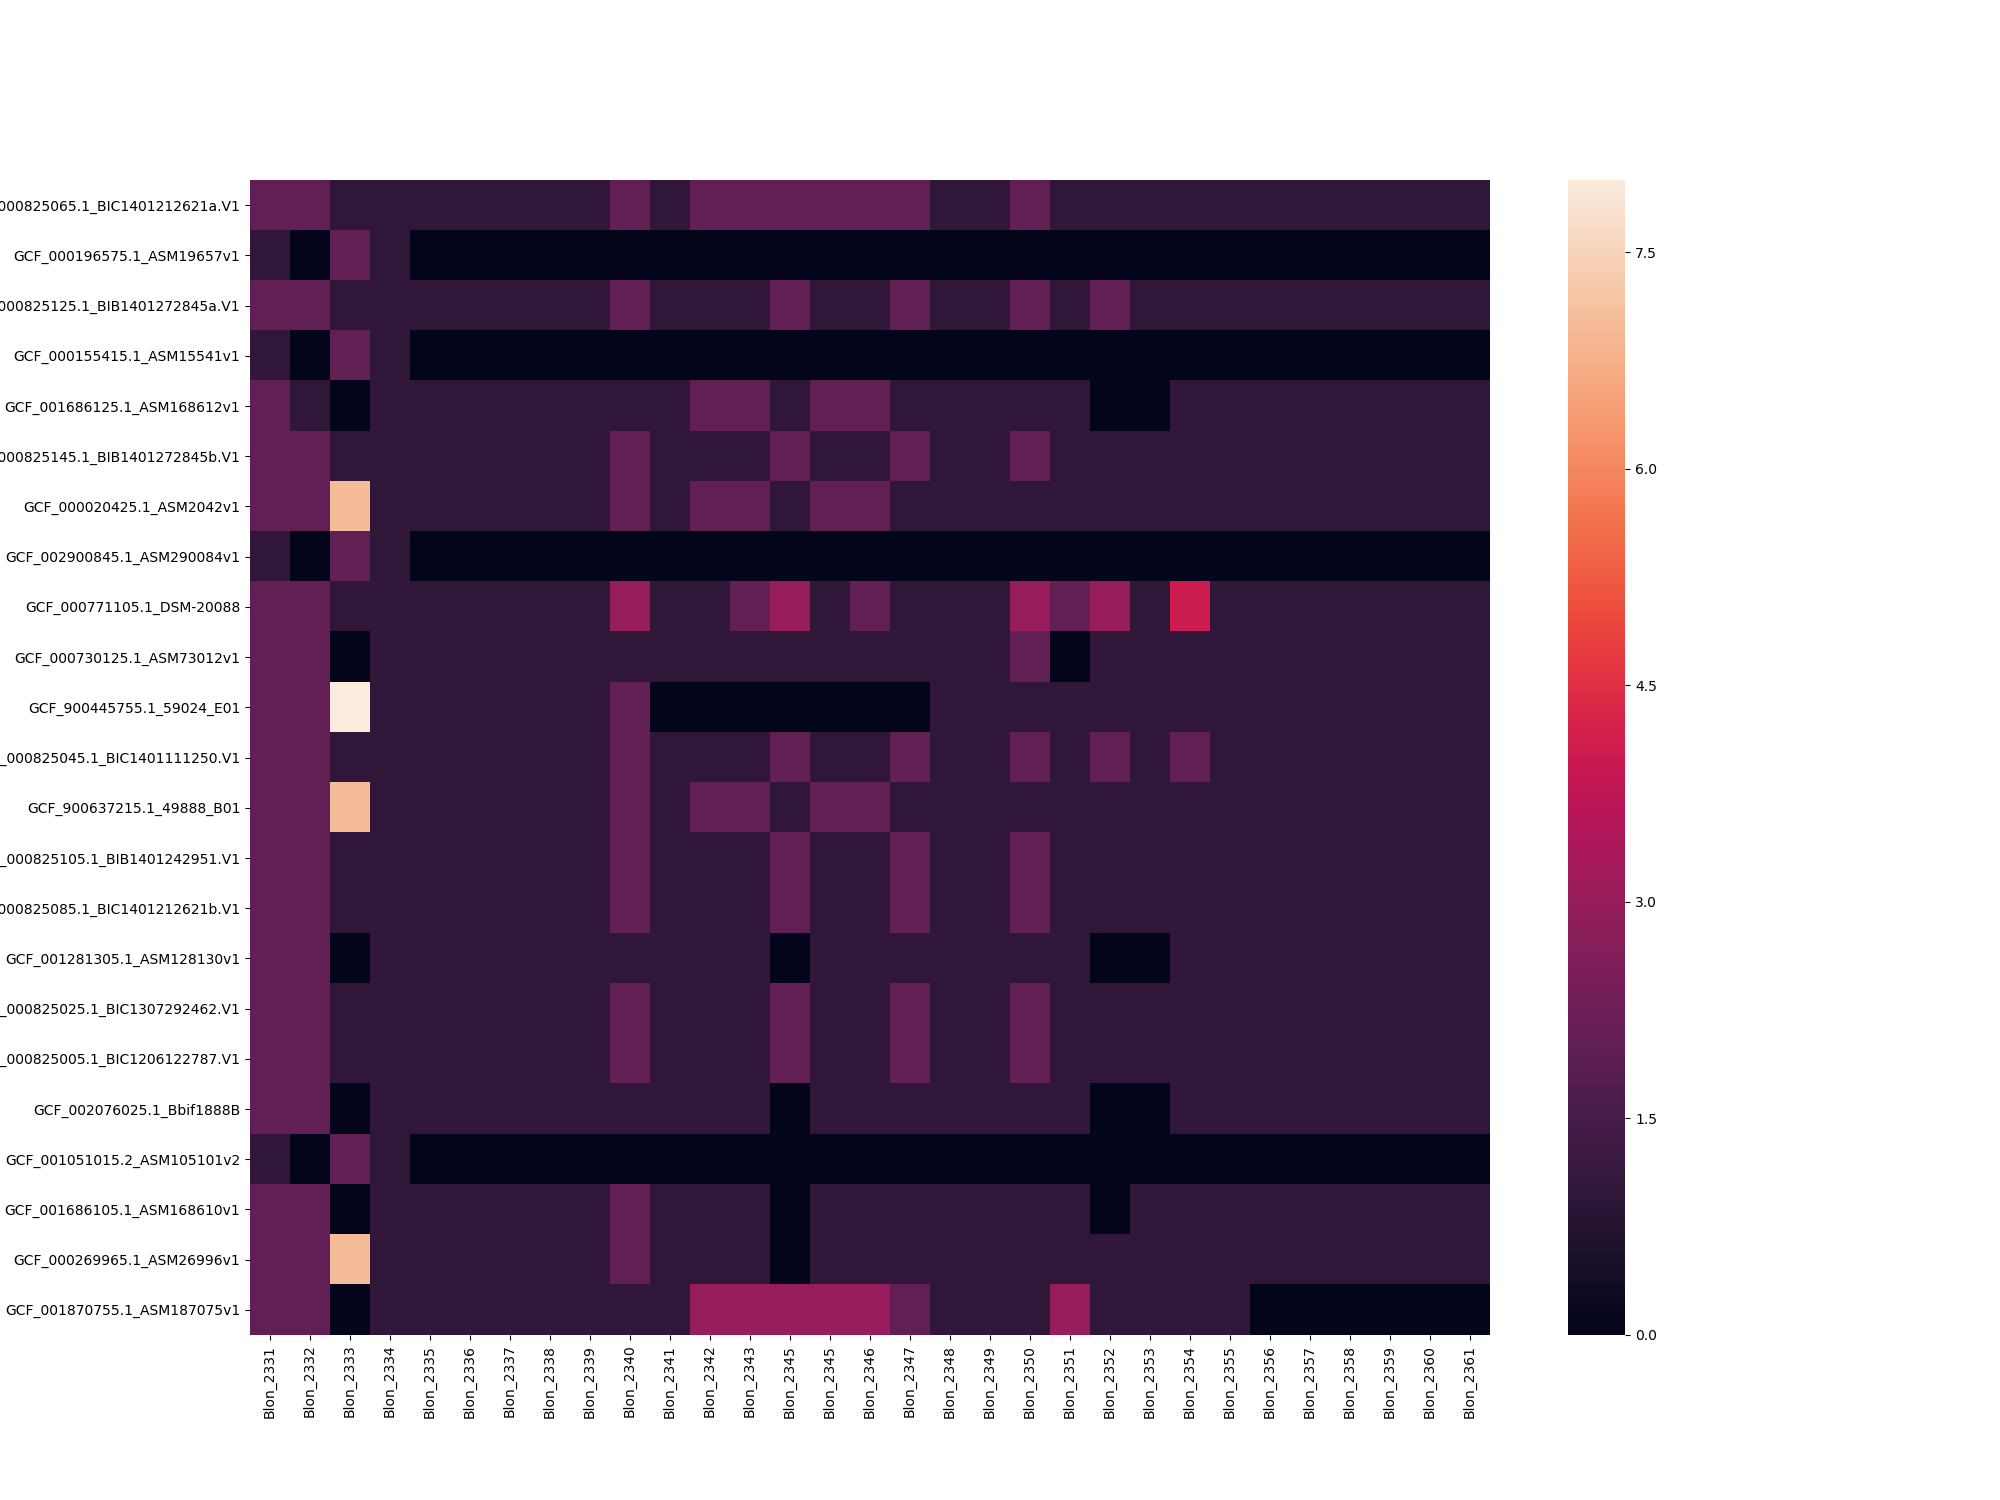

The table this chart was drawn from, first rows:
, Unnamed: 0, Blon_2331, Blon_2332, Blon_2333, Blon_2334, Blon_2335, Blon_2336, Blon_2337, Blon_2338, Blon_2339, Blon_2340, Blon_2341, Blon_2342, Blon_2343, Blon_2345, Blon_2345.1, Blon_2346, Blon_2347, Blon_2348, Blon_2349, Blon_2350, Blon_2351, Blon_2352
0, infantis_GCF_000825065.1_BIC1401212621a.…, -6.636, -6.642, -7.212, -8.03, -7.762, -7.27, -6.082, -6.799, -6.675, -6.46, -6.492, -6.177, -6.168, -6.68, -6.177, -6.168, -6.682, -7.077, -6.864, -6.68, -7.381, -7.377
1, infantis_GCF_000196575.1_ASM19657v1, -7.329, -25.33, -6.519, -8.03, -25.33, -25.33, -25.33, -25.33, -25.33, -25.33, -25.33, -25.33, -25.33, -25.33, -25.33, -25.33, -25.33, -25.33, -25.33, -25.33, -25.33, -25.33
2, infantis_GCF_000825125.1_BIB1401272845a.…, -6.636, -6.642, -7.212, -8.03, -7.762, -7.27, -6.082, -6.799, -6.675, -6.46, -6.492, -6.87, -6.861, -6.68, -6.87, -6.861, -6.682, -7.077, -6.864, -6.68, -7.381, -6.684
3, infantis_GCF_000155415.1_ASM15541v1, -7.329, -25.33, -6.519, -8.03, -25.33, -25.33, -25.33, -25.33, -25.33, -25.33, -25.33, -25.33, -25.33, -25.33, -25.33, -25.33, -25.33, -25.33, -25.33, -25.33, -25.33, -25.33
4, infantis_GCF_001686125.1_ASM168612v1, -6.636, -7.335, -25.33, -8.03, -7.762, -7.27, -6.082, -6.799, -6.675, -7.153, -6.492, -6.177, -6.168, -7.373, -6.177, -6.168, -7.375, -7.077, -6.864, -7.373, -7.381, -25.33
5, infantis_GCF_000825145.1_BIB1401272845b.…, -6.636, -6.642, -7.212, -8.03, -7.762, -7.27, -6.082, -6.799, -6.675, -6.46, -6.492, -6.87, -6.861, -6.68, -6.87, -6.861, -6.682, -7.077, -6.864, -6.68, -7.381, -7.377
6, infantis_GCF_000020425.1_ASM2042v1, -6.636, -6.642, -5.266, -8.03, -7.762, -7.27, -6.082, -6.799, -6.675, -6.46, -6.492, -6.177, -6.168, -7.373, -6.177, -6.168, -7.375, -7.077, -6.864, -7.373, -7.381, -7.377
7, infantis_GCF_002900845.1_ASM290084v1, -7.329, -25.33, -6.519, -8.03, -25.33, -25.33, -25.33, -25.33, -25.33, -25.33, -25.33, -25.33, -25.33, -25.33, -25.33, -25.33, -25.33, -25.33, -25.33, -25.33, -25.33, -25.33
8, infantis_GCF_000771105.1_DSM-20088, -6.636, -6.642, -7.212, -8.03, -7.762, -7.27, -6.082, -6.799, -6.675, -6.054, -6.492, -6.87, -6.168, -6.275, -6.87, -6.168, -7.375, -7.077, -6.864, -6.275, -6.688, -6.279
9, infantis_GCF_000730125.1_ASM73012v1, -6.636, -6.642, -25.33, -8.03, -7.762, -7.27, -6.082, -6.799, -6.675, -7.153, -6.492, -6.87, -6.861, -7.373, -6.87, -6.861, -7.375, -7.077, -6.864, -6.68, -25.33, -7.377
10, infantis_GCF_900445755.1_59024_E01, -6.636, -6.642, -5.133, -8.03, -7.762, -7.27, -6.082, -6.799, -6.675, -6.46, -25.33, -25.33, -25.33, -25.33, -25.33, -25.33, -25.33, -7.077, -6.864, -7.373, -7.381, -7.377
11, infantis_GCF_000825045.1_BIC1401111250.V…, -6.636, -6.642, -7.212, -8.03, -7.762, -7.27, -6.082, -6.799, -6.675, -6.46, -6.492, -6.87, -6.861, -6.68, -6.87, -6.861, -6.682, -7.077, -6.864, -6.68, -7.381, -6.684
12, infantis_GCF_900637215.1_49888_B01, -6.636, -6.642, -5.266, -8.03, -7.762, -7.27, -6.082, -6.799, -6.675, -6.46, -6.492, -6.177, -6.168, -7.373, -6.177, -6.168, -7.375, -7.077, -6.864, -7.373, -7.381, -7.377
13, infantis_GCF_000825105.1_BIB1401242951.V…, -6.636, -6.642, -7.212, -8.03, -7.762, -7.27, -6.082, -6.799, -6.675, -6.46, -6.492, -6.87, -6.861, -6.68, -6.87, -6.861, -6.682, -7.077, -6.864, -6.68, -7.381, -7.377
14, infantis_GCF_000825085.1_BIC1401212621b.…, -6.636, -6.642, -7.212, -8.03, -7.762, -7.27, -6.082, -6.799, -6.675, -6.46, -6.492, -6.87, -6.861, -6.68, -6.87, -6.861, -6.682, -7.077, -6.864, -6.68, -7.381, -7.377
15, infantis_GCF_001281305.1_ASM128130v1, -6.636, -6.642, -25.33, -8.03, -7.762, -7.27, -6.082, -6.799, -6.675, -7.153, -6.492, -6.87, -6.861, -25.33, -6.87, -6.861, -7.375, -7.077, -6.864, -7.373, -7.381, -25.33
16, infantis_GCF_000825025.1_BIC1307292462.V…, -6.636, -6.642, -7.212, -8.03, -7.762, -7.27, -6.082, -6.799, -6.675, -6.46, -6.492, -6.87, -6.861, -6.68, -6.87, -6.861, -6.682, -7.077, -6.864, -6.68, -7.381, -7.377
17, infantis_GCF_000825005.1_BIC1206122787.V…, -6.636, -6.642, -7.212, -8.03, -7.762, -7.27, -6.082, -6.799, -6.675, -6.46, -6.492, -6.87, -6.861, -6.68, -6.87, -6.861, -6.682, -7.077, -6.864, -6.68, -7.381, -7.377
18, infantis_GCF_002076025.1_Bbif1888B, -6.636, -6.642, -25.33, -8.03, -7.762, -7.27, -6.082, -6.799, -6.675, -7.153, -6.492, -6.87, -6.861, -25.33, -6.87, -6.861, -7.375, -7.077, -6.864, -7.373, -7.381, -25.33
19, infantis_GCF_001051015.2_ASM105101v2, -7.329, -25.33, -6.519, -8.03, -25.33, -25.33, -25.33, -25.33, -25.33, -25.33, -25.33, -25.33, -25.33, -25.33, -25.33, -25.33, -25.33, -25.33, -25.33, -25.33, -25.33, -25.33
20, infantis_GCF_001686105.1_ASM168610v1, -6.636, -6.642, -25.33, -8.03, -7.762, -7.27, -6.082, -6.799, -6.675, -6.46, -6.492, -6.87, -6.861, -25.33, -6.87, -6.861, -7.375, -7.077, -6.864, -7.373, -7.381, -25.33
21, infantis_GCF_000269965.1_ASM26996v1, -6.636, -6.642, -5.266, -8.03, -7.762, -7.27, -6.082, -6.799, -6.675, -6.46, -6.492, -6.87, -6.861, -25.33, -6.87, -6.861, -7.375, -7.077, -6.864, -7.373, -7.381, -7.377
22, infantis_GCF_001870755.1_ASM187075v1, -6.636, -6.642, -25.33, -8.03, -7.762, -7.27, -6.082, -6.799, -6.675, -7.153, -6.492, -5.771, -5.762, -6.275, -5.771, -5.762, -6.682, -7.077, -6.864, -7.373, -6.282, -7.377
